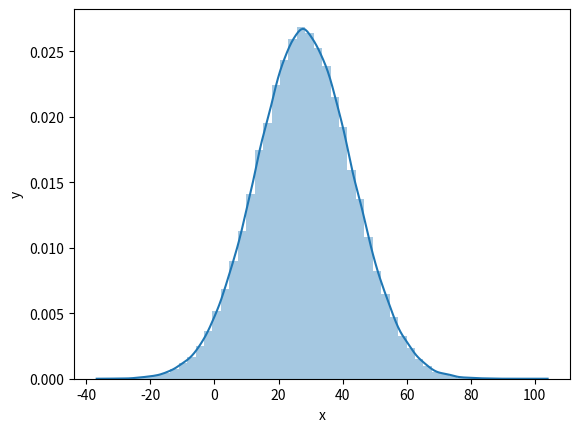

Write Python code to recreate this figure.
# Statistics

# Statistics is the discipline that studies the collection, organization, displaying, analysing,
# interpretation and presentation of data. Statistics is a branch of Mathematics that is
# recommended to be a prerequisite for data science and machine learning. Statistics is a very
# broad field but we will focus in this section only on the most relevant part. After completing
# this challenge, you may go onto the web development, data analysis, machine learning and data
# science path. Whatever path you may follow, at some point in your career you will get data which
# you may work on. Having some statistical knowledge will help you to make decisions based on data,
# data tells as they say.

# Data

# What is data? Data is any set of characters that is gathered and translated for some purpose,
# usually analysis. It can be any character, including text and numbers, pictures, sound, or video.
# If data is not put in a context, it doesn't make any sense to a human or computer. To make
# sense from data we need to work on the data using different tools.
#
# The work flow of data analysis, data science or machine learning starts from data. Data can
# be provided from some data source or it can be created. There are structured and unstructured
# data.
#
# Data can be found in small or big format. Most of the data types we will get have been covered
# in the file handling section.


# Statistic Module

# The Python statistics module provides functions for calculating mathematical statistics of
# numerical data. The module is not intended to be a competitor to third-party libraries such
# as NumPy, SciPy, or proprietary full-featured statistics packages aimed at professional
# statisticians such as Minitab, SAS and Matlab. It is aimed at the level of graphing and
# scientific calculators.


# Numpy

# In the first section we defined Python as a great general-purpose programming language
# on its own, but with the help of other popular libraries as(numpy, scipy, matplotlib,
# pandas etc) it becomes a powerful environment for scientific computing.
#
# NumPy is the core library for scientific computing in Python. It provides a high-performance
# multidimensional array object, and tools for working with arrays.
#
# So far, we have been using vscode but from now on I would recommend using Jupyter Notebook.
# To access jupyter notebook let's install anaconda. If you are using anaconda most of the
# common packages are included and you don't have install packages if you installed anaconda.

import numpy as np

# print('Numpy : ', np.__version__)
# # print(dir(np))
#
python_list = [1,2,3,4,5]
#
#
# print('Type:', type (python_list)) # <class 'list'>
# #
# print(python_list) # [1, 2, 3, 4, 5]
#
# two_dimensional_list = [[0,1,2], [3,4,5], [6,7,8]]
#
# print(two_dimensional_list)  # [[0, 1, 2], [3, 4, 5], [6, 7, 8]]
#
# # Creating Numpy(Numerical Python) array from python list
#
numpy_array_from_list = np.array(python_list)
# print(type (numpy_array_from_list))   # <class 'numpy.ndarray'>
# print(numpy_array_from_list) # array([1, 2, 3, 4, 5])
#
#
# numpy_array_from_list2 = np.array(python_list, dtype=float)
# print(numpy_array_from_list2) # array([1., 2., 3., 4., 5.])
#
# numpy_bool_array = np.array([0, 1, -1, 0, 0], dtype=bool)
# print(numpy_bool_array)  # array([False,  True,  True, False, False])

two_dimensional_list = [[0,1,2], [3,4,5], [6,7,8]]
numpy_two_dimensional_list = np.array(two_dimensional_list)
# print(type (numpy_two_dimensional_list))
# print(numpy_two_dimensional_list)
#
# # We can always convert an array back to a python list using tolist().
# np_to_list = numpy_array_from_list.tolist()
# print(type (np_to_list))
# print('one dimensional array:', np_to_list)
# print('two dimensional array: ', numpy_two_dimensional_list.tolist())
#
# # Numpy array from tuple
# # Creating tuple in Python
# python_tuple = (1,2,3,4,5)
# print(type (python_tuple)) # <class 'tuple'>
# print('python_tuple: ', python_tuple) # python_tuple:  (1, 2, 3, 4, 5)
#
# numpy_array_from_tuple = np.array(python_tuple)
# print(type (numpy_array_from_tuple)) # <class 'numpy.ndarray'>
# print('numpy_array_from_tuple: ', numpy_array_from_tuple) # numpy_array_from_tuple:  [1 2 3 4 5]


# nums = np.array([1, 2, 3, 4, 5])
# print(nums)
# print('shape of nums: ', nums.shape)
# print(numpy_two_dimensional_list)
# print('shape of numpy_two_dimensional_list: ', numpy_two_dimensional_list.shape)
# three_by_four_array = np.array([[0, 1, 2, 3],
#                                 [4, 5, 6, 7],
#                                 [8, 9, 10, 11]])
# print(three_by_four_array.shape)
#
# int_lists = [-3, -2, -1, 0, 1, 2,3]
# int_array = np.array(int_lists)
# float_array = np.array(int_lists, dtype=float)
#
# print(int_array)
# print(int_array.dtype)
# print(float_array)
# print(float_array.dtype)

# numpy_array_from_list = np.array([1, 2, 3, 4, 5])
# two_dimensional_list = np.array([[0, 1, 2],
#                               [3, 4, 5],
#                               [6, 7, 8]])
#
# print('The size:', numpy_array_from_list.size) # 5
# print('The size:', two_dimensional_list.size)  # 3


# Mathematical Operation using numpy

# NumPy array is not like exactly like python list. To do mathematical operation in Python
# list we have to loop through the items but numpy can allow to do any mathematical
# operation without looping. Mathematical Operation:
#
#     Addition (+)
#     Subtraction (-)
#     Multiplication (*)
#     Division (/)
#     Modules (%)
#     Floor Division(//)
#     Exponential(**)


# # Addition
# numpy_array_from_list = np.array([1, 2, 3, 4, 5])
# print('Addition')
# print('original array: ', numpy_array_from_list)
# ten_plus_original = numpy_array_from_list  + 10
# print(ten_plus_original)
#
# # Subtraction
# numpy_array_from_list = np.array([1, 2, 3, 4, 5])
# print('Subtraction')
# print('original array: ', numpy_array_from_list)
# ten_minus_original = numpy_array_from_list  - 10
# print(ten_minus_original)
#
# # Multiplication
# numpy_array_from_list = np.array([1, 2, 3, 4, 5])
# print('Multiplication')
# print('original array: ', numpy_array_from_list)
# ten_times_original = numpy_array_from_list * 10
# print(ten_times_original)
#
# # Division
# numpy_array_from_list = np.array([1, 2, 3, 4, 5])
# print('Division')
# print('original array: ', numpy_array_from_list)
# ten_times_original = numpy_array_from_list / 10
# print(ten_times_original)
#
# # Modulus; Finding the remainder
# numpy_array_from_list = np.array([1, 2, 3, 4, 5])
# print('Modulus')
# print('original array: ', numpy_array_from_list)
# ten_times_original = numpy_array_from_list % 3
# print(ten_times_original)
#
# # Floor division: the division result without the remainder
# numpy_array_from_list = np.array([1, 2, 3, 4, 5])
# print('Floor division')
# print('original array: ', numpy_array_from_list)
# ten_times_original = numpy_array_from_list // 10
# print(ten_times_original)
#
# # Exponential is finding some number the power of another:
# numpy_array_from_list = np.array([1, 2, 3, 4, 5])
# print('Exponential: ', numpy_array_from_list)
# ten_times_original = numpy_array_from_list  ** 2
# print(ten_times_original)


# # Checking data types
# #Int,  Float numbers
# numpy_int_arr = np.array([1,2,3,4])
# numpy_float_arr = np.array([1.1, 2.0,3.2])
# numpy_bool_arr = np.array([-3, -2, 0, 1,2,3], dtype='bool')
#
# print(numpy_int_arr.dtype)
# print(numpy_float_arr.dtype)
# print(numpy_bool_arr.dtype)
#
# # Converting Types
#
# print('Int to float : ')
# numpy_int_arr = np.array([1,2,3,4], dtype = 'float')
# print(numpy_int_arr)
#
# print('float to int : ')
# numpy_int_arr = np.array([1., 2., 3., 4.], dtype = 'int')
# print(numpy_int_arr)

# Int to bool
# np.array([-3, -2, 0, 1,2,3], dtype='bool')

# Int to Str
# numpy_float_list.astype('int').astype('str')


# # 2 Dimension Array
# two_dimension_array = np.array([[1,2,3],[4,5,6], [7,8,9]])
# first_row = two_dimension_array[0]
# second_row = two_dimension_array[1]
# third_row = two_dimension_array[2]
# print('First row:', first_row)
# print('Second row:', second_row)
# print('Third row: ', third_row)
#
# first_column= two_dimension_array[:,0]
# second_column = two_dimension_array[:,1]
# third_column = two_dimension_array[:,2]
# print('First column:', first_column)
# print('Second column:', second_column)
# print('Third column: ', third_column)
# print(two_dimension_array)
#
#
# # Slicing Numpy Array
two_dimension_array = np.array([[1,2,3],[4,5,6], [7,8,9]])
# first_two_rows_and_columns = two_dimension_array[0:2, 0:2]
# print(first_two_rows_and_columns)

# => How to reverse the rows and the whole array?
# two_dimension_array[::]

# => Reverse the row and column positions
#     two_dimension_array = np.array([[1,2,3],[4,5,6], [7,8,9]])
#     two_dimension_array[::-1,::-1]


# => How to represent missing values ?
#     print(two_dimension_array)
#     two_dimension_array[1,1] = 55
#     two_dimension_array[1,2] =44
#     print(two_dimension_array)

#     # Numpy Zeroes
#     # numpy.zeros(shape, dtype=float, order='C')
#     numpy_zeroes = np.zeros((3,3),dtype=int,order='C')
#     numpy_zeroes

# # Numpy Zeroes
# numpy_ones = np.ones((3,3),dtype=int,order='C')
# print(numpy_ones)

## Numpy Zeroes
# numpy_ones = np.ones((3,3),dtype=int,order='C')
# print(numpy_ones)

# twoes = numpy_ones * 2

# # Reshape
# # numpy.reshape(), numpy.flatten()
# first_shape  = np.array([(1,2,3), (4,5,6)])
# print(first_shape)
# reshaped = first_shape.reshape(3,2)
# print(reshaped)

# flattened = reshaped.flatten()
# flattened

#    ## Horitzontal Stack
#     np_list_one = np.array([1,2,3])
#     np_list_two = np.array([4,5,6])
#
#     print(np_list_one + np_list_two)
#
#     print('Horizontal Append:', np.hstack((np_list_one, np_list_two)))

#     ## Vertical Stack
#     print('Vertical Append:', np.vstack((np_list_one, np_list_two)))


# # Generate a random float  number
# random_float = np.random.random()
# print(random_float)
# # Generate a random float  number
# random_floats = np.random.random(5)
# print(random_floats)
#
# # Generating a random integers between 0 and 10
#
# random_int = np.random.randint(0, 9999)
# print(random_int)
#
# # Generating a random integers between 2 and 11, and creating a one row array
# random_ints = np.random.randint(0, 9999, size=4)
# print(random_ints)
#
# # Generating a random integers between 0 and 10
# random_int_arr = np.random.randint(0, 9999, size=(7, 10))
# print(random_int_arr)

# # np.random.normal(mu, sigma, size)
# normal_array = np.random.normal(79, 15, 80)
# print(normal_array)


import matplotlib.pyplot as plt
import seaborn as sns
#
# sns.set()
# plt.hist(normal_array, color='grey', bins=50)


# four_by_four_matrix = np.matrix(np.ones((4,4), dtype=float))
# np.asarray(four_by_four_matrix)[2] = 2
# print(four_by_four_matrix)


# Numpy numpy.arange()
# What is Arrange?
# Sometimes, you want to create values that are evenly spaced
# within a defined interval. For instance, you want to create
# values from 1 to 10; you can use numpy.arange() function

# lst = range(0, 11, 2)
# print(lst)
#
# natural_numbers = np.arange(1, 20, 1)
# print(natural_numbers)
#
# odd_numbers = np.arange(1, 20, 2)
# print(odd_numbers)
#
# even_numbers = np.arange(2, 20, 2)
# print(even_numbers)
#
#
# # numpy.linspace()
# # numpy.logspace() in Python with Example
# # For instance, it can be used to create 10 values from 1 to 5 evenly spaced.
# test = np.linspace(1.0, 5.0, num=10)
# print(test)
# print(np.linspace(1.0, 5.0, num=5, endpoint=False))
#
#
# # LogSpace
# # LogSpace returns even spaced numbers on a log scale. Logspace has the same parameters as np.linspace.
#
# # Syntax:
#
# # numpy.logspace(start, stop, num, endpoint)
#
# print(np.logspace(2, 4.0, num=4))
#
# # to check the size of an array
# x = np.array([1,2,3], dtype=np.complex128)
# print(x)
#
# np_list = np.array([(1,2,3), (4,5,6)])
# print(np_list)
# print('First row: ', np_list[0])
# print('Second row: ', np_list[1])
# print('First column: ', np_list[:,0])
# print('Second column: ', np_list[:,1])
# print('Third column: ', np_list[:,2])


# NumPy Statistical Functions with Example
#
# NumPy has quite useful statistical functions for finding minimum, maximum, mean, median, percentile,standard deviation and variance, etc from the given elements in the array. The functions are explained as follows − Statistical function Numpy is equipped with the robust statistical function as listed below
#
#     Numpy Functions
#         Min np.min()
#         Max np.max()
#         Mean np.mean()
#         Median np.median()
#         Varience
#         Percentile
#         Standard deviation np.std()

# np_normal_dis = np.random.normal(5, 0.5, 100)
# print(np_normal_dis)
# ## min, max, mean, median, sd
# print('min: ', np_normal_dis.min())
# print('max: ', np_normal_dis.max())
# print('mean: ',np_normal_dis.mean())
# # print('median: ', two_dimension_array.median())
# print('sd: ', np_normal_dis.std())
#
# print(two_dimension_array)
# print('Column with minimum: ', np.amin(two_dimension_array,axis=0))
# print('Column with maximum: ', np.amax(two_dimension_array,axis=0))
# print('=== Row ==')
# print('Row with minimum: ', np.amin(two_dimension_array,axis=1))
# print('Row with maximum: ', np.amax(two_dimension_array,axis=1))


# a = [1,2,3]
#
# # Repeat whole of 'a' two times
# print('Tile:   ', np.tile(a, 2))
#
# # Repeat each element of 'a' two times
# print('Repeat: ', np.repeat(a, 2))
#
#
# one_random_num = np.random.random()
# one_random_in = np.random
# print(one_random_num)
# r = np.random.random(size=[2,3])
# print(r)
#
# print(np.random.choice(['a', 'e', 'i', 'o', 'u'], size=10))
#
# ## Random numbers between [0, 1] of shape 2, 2
# rand = np.random.rand(2,2)
# print(rand)
# rand2 = np.random.randn(2,2)
# print(rand2)
#
# # Random integers between [0, 10) of shape 2,5
# rand_int = np.random.randint(0, 10, size=[5,3])
# print(rand_int)


# from scipy import stats
# np_normal_dis = np.random.normal(5, 0.5, 1000) # mean, standard deviation, number of samples
# print(np_normal_dis)
# ## min, max, mean, median, sd
# print('min: ', np.min(np_normal_dis))
# print('max: ', np.max(np_normal_dis))
# print('mean: ', np.mean(np_normal_dis))
# print('median: ', np.median(np_normal_dis))
# print('mode: ', stats.mode(np_normal_dis))
# print('sd: ', np.std(np_normal_dis))
#
# plt.hist(np_normal_dis, color="grey", bins=21)
# plt.show()



# # Linear Algebra
# ## Linear algebra
# ### Dot product: product of two arrays
# f = np.array([1,2,3])
# g = np.array([4,5,3])
# ### 1*4+2*5 + 3*6
# print(np.dot(f, g))  # 23
#
# h = [[1,2],[3,4]]
# i = [[5,6],[7,8]]
# ### 1*5+2*7 = 19
# print(np.matmul(h, i)) #19
# print(np.linalg.det(i))
#
# Z = np.zeros((8,8))
# Z[1::2,::2] = 1
# Z[::2,1::2] = 1
# print(Z)
#
#
# new_list = [ x + 2 for x in range(0, 11)]


# temp = np.array([1,2,3,4,5])
# pressure = temp * 2 + 5
# print('Temp : ', temp)
# print('Pressure : ', pressure)
#
# plt.plot(temp,pressure)
# plt.xlabel('Temperature in oC')
# plt.ylabel('Pressure in atm')
# plt.title('Temperature vs Pressure')
# plt.xticks(np.arange(0, 6, step=0.5))
# plt.show()


mu = 28
sigma = 15
samples = 100000

x = np.random.normal(mu, sigma, samples)
ax = sns.distplot(x)
ax.set(xlabel="x", ylabel='y')
plt.show()



